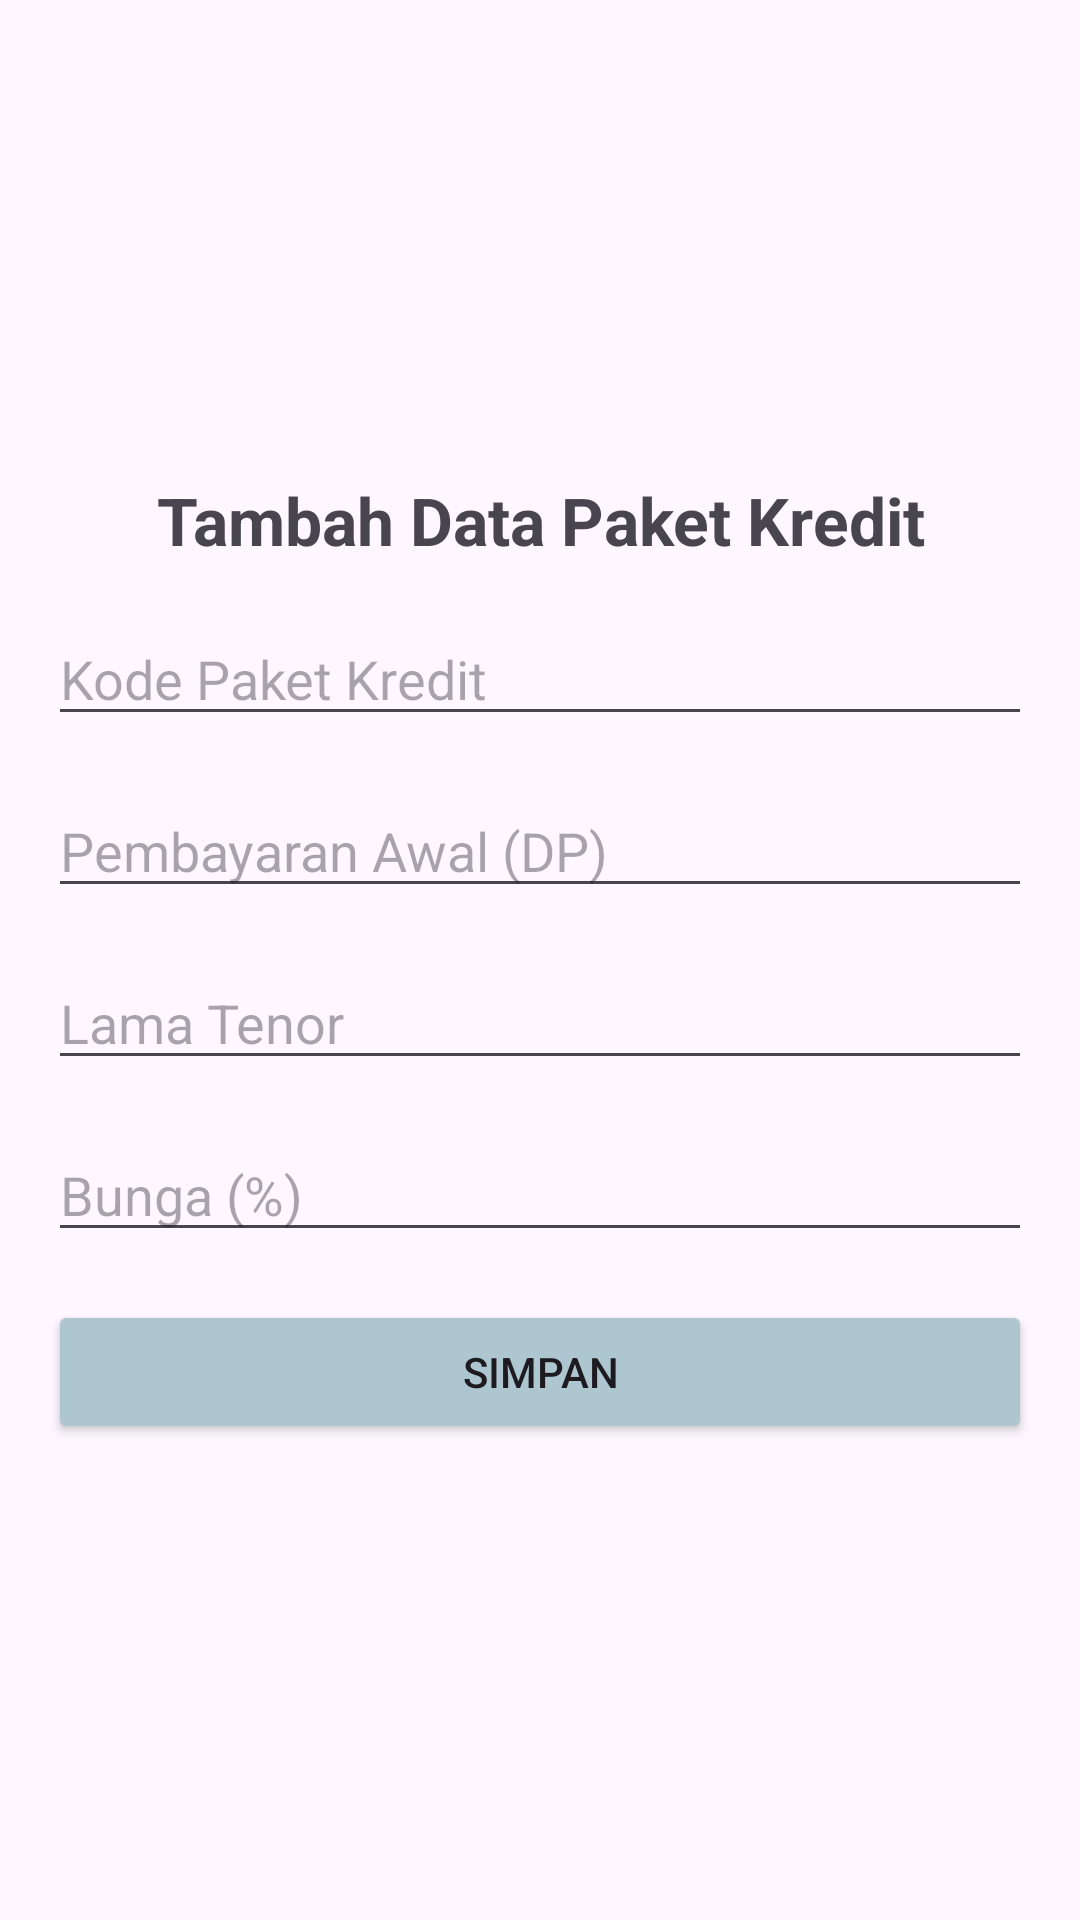

Here is an Android app screen rendered from its layout file. Give the layout XML and the strings, colors and styles it references.
<!-- AndroidManifest.xml: application theme Theme.PenjualanMobil -->
<!-- res/layout/activity_tambah_data_paket.xml -->
<LinearLayout xmlns:android="http://schemas.android.com/apk/res/android"

    android:layout_width="match_parent"
    android:layout_height="match_parent"
    android:gravity="center"
    android:orientation="vertical"
    android:padding="16dp"
    >

    <TextView
        android:layout_width="match_parent"
        android:layout_height="wrap_content"
        android:text="Tambah Data Paket Kredit"
        android:textAlignment="center"
        android:textSize="22sp"
        android:textStyle="bold"
        android:layout_marginBottom="16dp"
        />

    <EditText
        android:id="@+id/Editcodepaket"
        android:inputType="text"
        android:hint="Kode Paket Kredit"
        android:layout_width="match_parent"
        android:layout_height="wrap_content"
        android:layout_marginBottom="16dp"/>

    <EditText
        android:id="@+id/Editdp"
        android:inputType="number"
        android:hint="Pembayaran Awal (DP)"
        android:layout_width="match_parent"
        android:layout_height="wrap_content"
        android:layout_marginBottom="16dp"/>

    <EditText
        android:id="@+id/Edittenor"
        android:inputType="text"
        android:hint="Lama Tenor"
        android:layout_width="match_parent"
        android:layout_height="wrap_content"
        android:layout_marginBottom="16dp"/>

    <EditText
        android:id="@+id/Editbunga"
        android:inputType="number"
        android:hint="Bunga (%)"
        android:layout_width="match_parent"
        android:layout_height="wrap_content"
        android:layout_marginBottom="16dp"/>

    <Button
        android:layout_width="match_parent"
        android:layout_height="wrap_content"
        android:text="Simpan"
        android:id="@+id/tombolsimpan"
        android:backgroundTint="#AEC6CF"
        />
</LinearLayout>
<!-- resources referenced by this layout -->
<resources>
  <style name="Theme.PenjualanMobil" parent="Base.Theme.PenjualanMobil" />
  <style name="Base.Theme.PenjualanMobil" parent="Theme.Material3.DayNight.NoActionBar">
          
          
      </style>
</resources>
